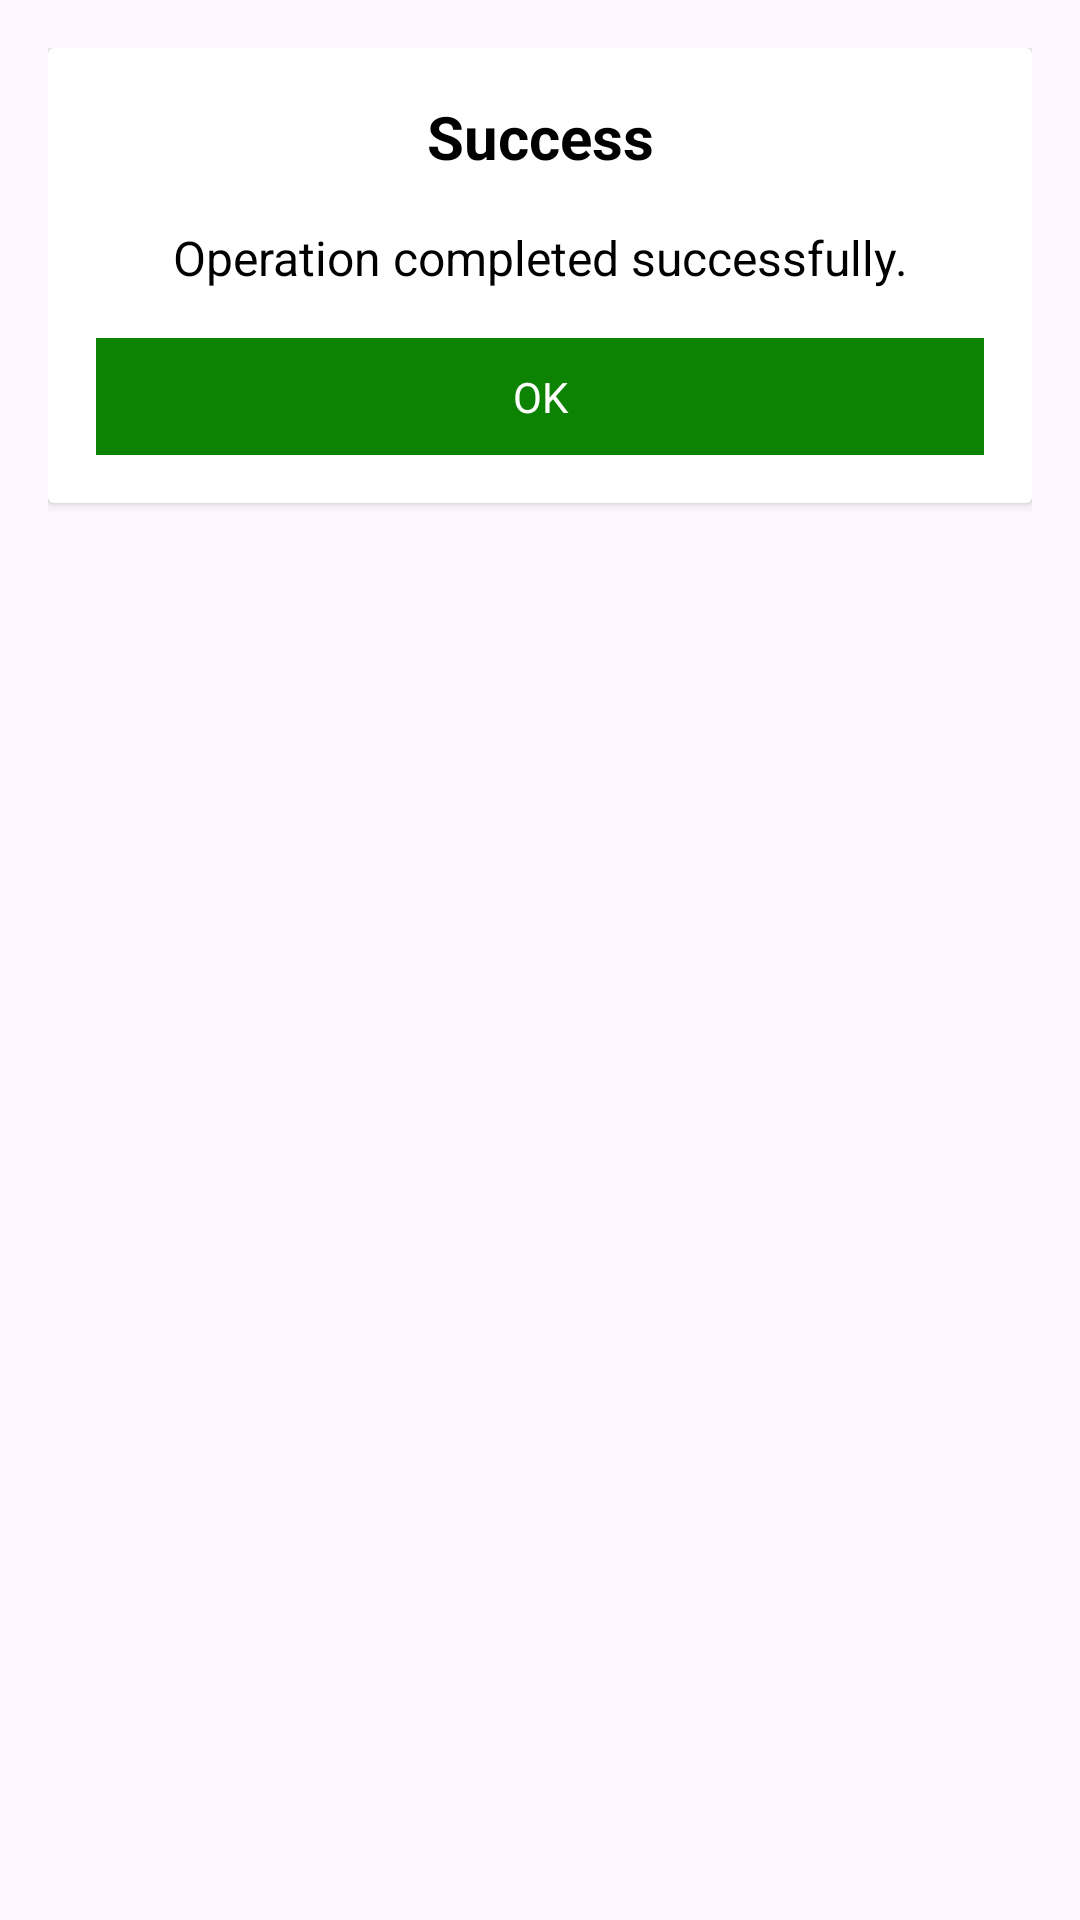

The Android layout XML behind this screen, and the referenced resources:
<!-- AndroidManifest.xml: application theme Theme.ShopNow -->
<!-- res/layout/alert_dialog.xml -->
<?xml version="1.0" encoding="utf-8"?>
<LinearLayout xmlns:android="http://schemas.android.com/apk/res/android"
    android:layout_width="match_parent"
    android:layout_height="wrap_content"
    android:orientation="vertical"
    android:padding="16dp">

    <androidx.cardview.widget.CardView
        android:layout_width="match_parent"
        android:layout_height="wrap_content"
        android:layout_gravity="center"
        android:elevation="8dp"
        android:radius="8dp">

        <LinearLayout
            android:layout_width="match_parent"
            android:layout_height="wrap_content"
            android:orientation="vertical"
            android:padding="16dp">

            <TextView
                android:id="@+id/dialogTitle"
                android:layout_width="match_parent"
                android:layout_height="wrap_content"
                android:text="Success"
                android:textSize="20sp"
                android:textColor="@android:color/black"
                android:textStyle="bold"
                android:gravity="center"/>

            <TextView
                android:id="@+id/dialogMessage"
                android:layout_width="match_parent"
                android:layout_height="wrap_content"
                android:text="Operation completed successfully."
                android:layout_marginTop="16dp"
                android:textSize="16sp"
                android:textColor="@android:color/black"
                android:gravity="center"/>

            <TextView
                android:id="@+id/okButton"
                android:layout_width="match_parent"
                android:layout_height="wrap_content"
                android:text="OK"
                android:layout_marginTop="16dp"
                android:background="@color/green"
                android:paddingTop="10dp"
                android:paddingBottom="10dp"
                android:textColor="@android:color/white"
                android:gravity="center"/>
        </LinearLayout>
    </androidx.cardview.widget.CardView>
</LinearLayout>
<!-- resources referenced by this layout -->
<resources>
  <color name="green">#0C8303</color>
  <style name="Theme.ShopNow" parent="Base.Theme.ShopNow" />
  <style name="Base.Theme.ShopNow" parent="Theme.Material3.DayNight.NoActionBar">
          
          
      </style>
</resources>
